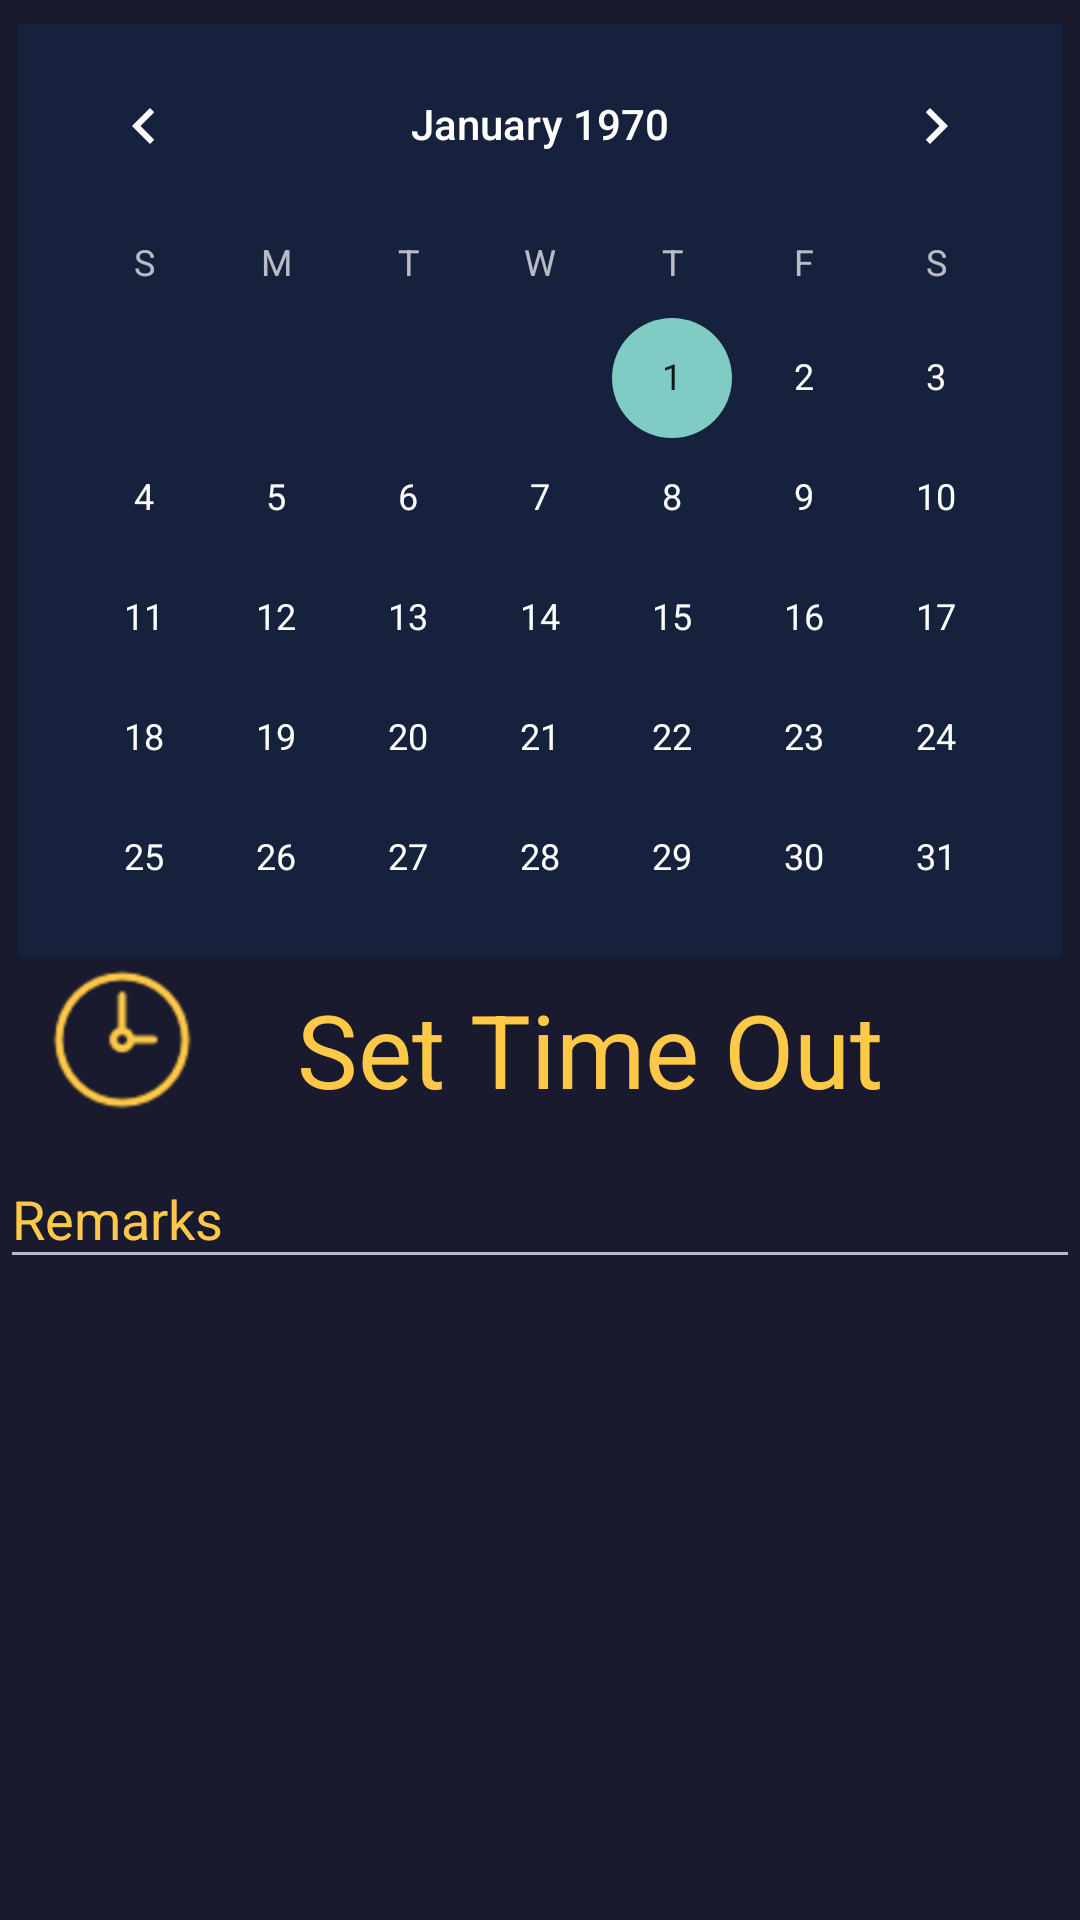

Reconstruct the res/layout file that produces this screen, plus the resources it refers to.
<!-- AndroidManifest.xml: application theme Theme.AppCompat.NoActionBar -->
<!-- res/layout/activity_main.xml -->
<?xml version="1.0" encoding="utf-8"?>
<androidx.constraintlayout.widget.ConstraintLayout xmlns:android="http://schemas.android.com/apk/res/android"
    xmlns:app="http://schemas.android.com/apk/res-auto"
    xmlns:tools="http://schemas.android.com/tools"
    android:layout_width="match_parent"
    android:layout_height="match_parent"
    android:background="@color/dark"
    tools:context=".MainActivity">

    <ImageView
        android:id="@+id/imageView"
        android:layout_width="54dp"
        android:layout_height="55dp"
        android:layout_marginEnd="24dp"
        app:layout_constraintBottom_toBottomOf="@+id/tv_settimeout"
        app:layout_constraintEnd_toStartOf="@+id/tv_settimeout"
        app:layout_constraintStart_toStartOf="@+id/linearLayout"
        app:layout_constraintTop_toTopOf="@+id/tv_settimeout"
        app:srcCompat="@drawable/icons8_clock_64px_2" />

    <TextView
        android:id="@+id/tv_settimeout"
        android:layout_width="221dp"
        android:layout_height="39dp"
        android:layout_marginStart="24dp"
        android:layout_marginTop="8dp"
        android:layout_marginEnd="8dp"
        android:text="Set Time Out"
        android:textColor="@color/yellow"
        android:textSize="34sp"
        app:layout_constraintEnd_toEndOf="@+id/linearLayout"
        app:layout_constraintHorizontal_bias="0.726"
        app:layout_constraintStart_toStartOf="@+id/linearLayout"
        app:layout_constraintTop_toBottomOf="@+id/linearLayout" />

    <LinearLayout
        android:id="@+id/linearLayout"
        android:layout_width="wrap_content"
        android:layout_height="311dp"
        android:layout_marginStart="2dp"
        android:layout_marginTop="8dp"
        android:layout_marginEnd="2dp"
        android:orientation="horizontal"
        app:layout_constraintEnd_toEndOf="parent"
        app:layout_constraintStart_toStartOf="parent"
        app:layout_constraintTop_toTopOf="parent">

        <CalendarView
            android:id="@+id/calendarView2"
            style="@android:style/Widget.DeviceDefault.CalendarView"
            android:layout_width="wrap_content"
            android:layout_height="wrap_content"
            android:layout_weight="1"
            android:background="@color/navy"
            android:theme="@android:style/Theme.Material.NoActionBar" />

    </LinearLayout>

    <com.google.android.material.textfield.TextInputLayout
        android:layout_width="match_parent"
        android:layout_height="wrap_content"
        android:layout_marginTop="8dp"
        android:hint="Remarks"
        app:counterOverflowTextColor="@color/yellow"
        app:boxStrokeColor="@color/yellow"
        android:textColorHint="@color/yellow"
        android:outlineAmbientShadowColor="@color/yellow"
        app:helperTextTextColor="@color/yellow"
        app:boxBackgroundColor="@color/dark"
        app:layout_constraintEnd_toEndOf="parent"
        app:layout_constraintStart_toStartOf="parent"
        app:layout_constraintTop_toBottomOf="@+id/tv_settimeout">

        <com.google.android.material.textfield.TextInputEditText
            android:layout_width="match_parent"
            android:layout_height="wrap_content"
            android:textColor="@color/yellow"
            android:outlineSpotShadowColor="@color/yellow"
            android:outlineAmbientShadowColor="@color/yellow"
            app:layout_constraintEnd_toEndOf="parent"
            app:layout_constraintStart_toStartOf="parent" />
    </com.google.android.material.textfield.TextInputLayout>


</androidx.constraintlayout.widget.ConstraintLayout>
<!-- resources referenced by this layout -->
<resources>
  <color name="dark">#1A1A2E</color>
  <color name="navy">#16213E</color>
  <color name="yellow">#FFC947</color>
  <!-- drawable icons8_clock_64px_2: png bitmap (drawable-xhdpi, 8527 bytes) -->
</resources>
